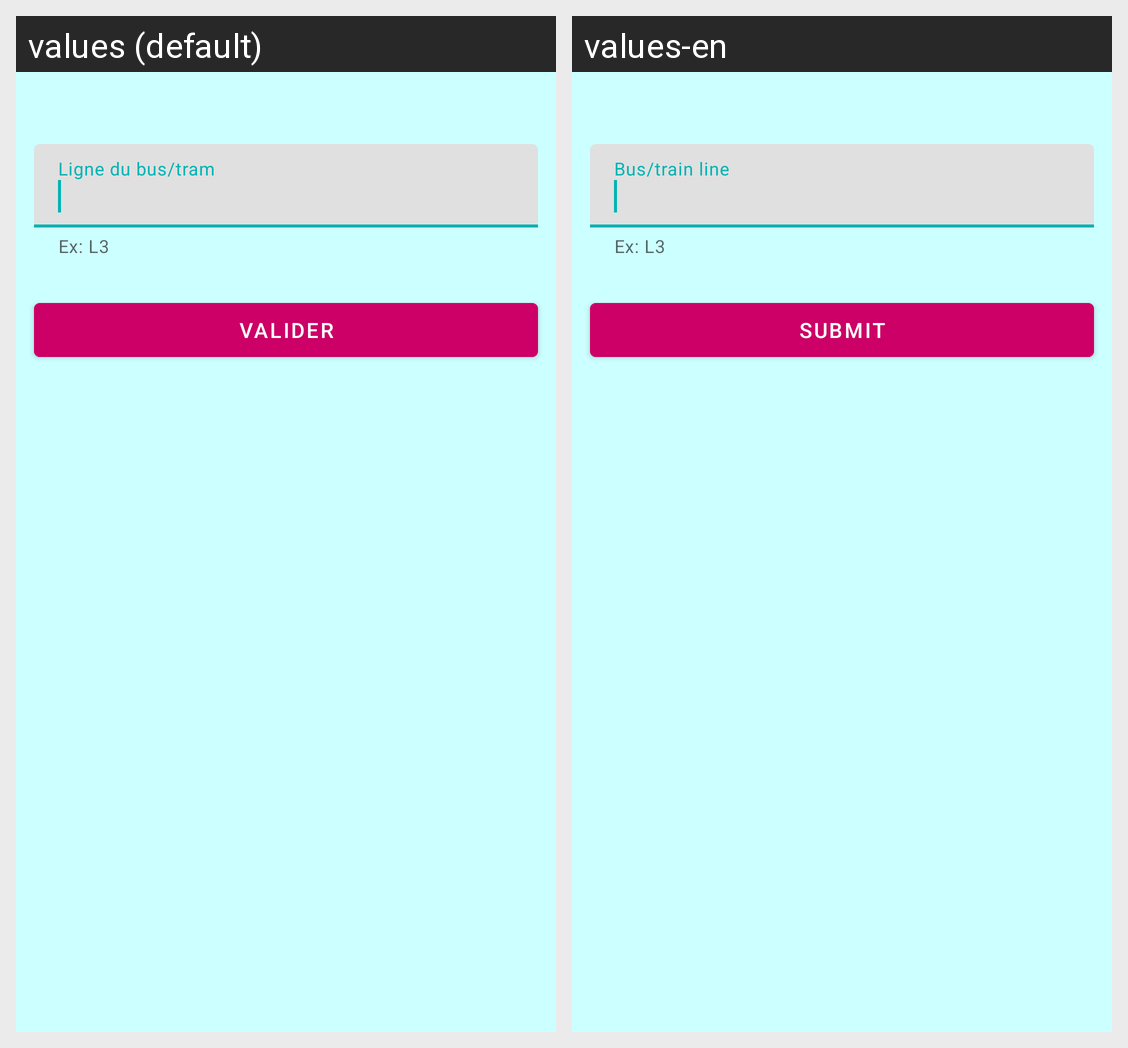

Strings drawn on this Android screen and how each of the app's shown locales translates them:
Android screen res/layout/fragment_add_line.xml rendered under 2 locales, left to right: values (default), values-en. Device: Nexus 5 (rendered at 1080×1920; each locale shown at half size, 540×960, under a caption strip naming it); theme AppTheme.Launcher.
Strings drawn on this screen, with the default value and each locale's value (text and hints the layout hard-codes, and strings that could not be matched under every locale, appear in the picture but are not listed):

HELPER_lineDirection
  values: Ex: L3
  values-en: Ex: L3

HINT_lineDirection
  values: Ligne du bus/tram
  values-en: Bus/train line

validate
  values: Valider
  values-en: Submit
